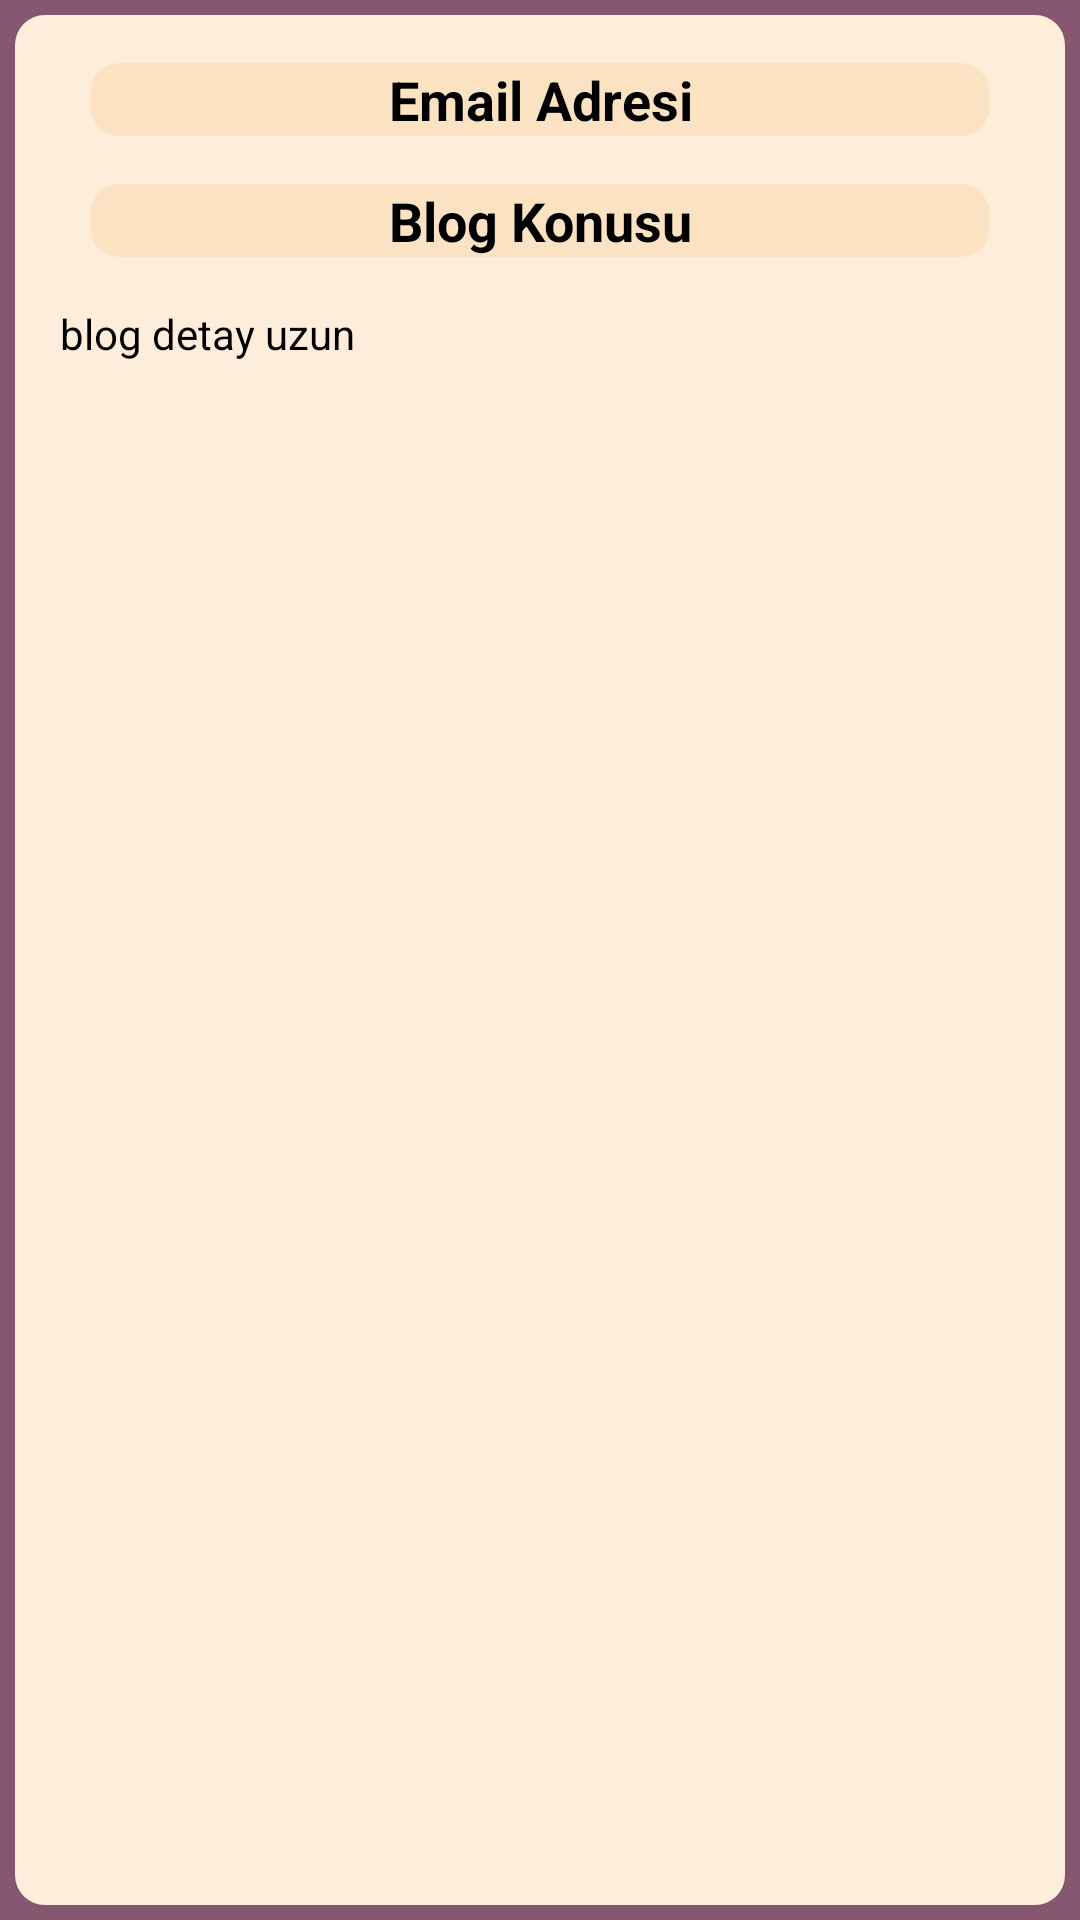

Layout XML and referenced resources for this Android screen:
<!-- AndroidManifest.xml: application theme Theme.PetsDeneme2 -->
<!-- res/layout/fragment_blog_detay.xml -->
<?xml version="1.0" encoding="utf-8"?>
<androidx.constraintlayout.widget.ConstraintLayout xmlns:android="http://schemas.android.com/apk/res/android"
    xmlns:app="http://schemas.android.com/apk/res-auto"
    xmlns:tools="http://schemas.android.com/tools"
    android:layout_width="match_parent"
    android:layout_height="match_parent"
    android:background="#85586F"
    tools:context=".ui.fragment.BlogDetayFragment">


    <androidx.constraintlayout.widget.ConstraintLayout
        android:layout_width="350dp"
        android:layout_height="630dp"
        android:background="@drawable/background2"
        app:layout_constraintBottom_toBottomOf="parent"
        app:layout_constraintEnd_toEndOf="parent"
        app:layout_constraintHorizontal_bias="0.5"
        app:layout_constraintStart_toStartOf="parent"
        app:layout_constraintTop_toTopOf="parent">

        <TextView
            android:id="@+id/textViewBlogDetayEmail"
            android:layout_width="300dp"
            android:layout_height="wrap_content"
            android:layout_marginTop="16dp"
            android:background="@drawable/background3"
            android:gravity="center"
            android:text="Email Adresi"
            android:textColor="@color/black"
            android:textSize="18sp"
            android:textStyle="bold"
            app:layout_constraintEnd_toEndOf="parent"
            app:layout_constraintHorizontal_bias="0.5"
            app:layout_constraintStart_toStartOf="parent"
            app:layout_constraintTop_toTopOf="parent"></TextView>

        <TextView
            android:id="@+id/textViewBlogDetayBlogKonu"
            android:layout_width="300dp"
            android:layout_height="wrap_content"
            android:layout_marginTop="16dp"
            android:background="@drawable/background3"
            android:gravity="center"
            android:text="Blog Konusu"
            android:textColor="@color/black"
            android:textSize="18sp"
            android:textStyle="bold"
            app:layout_constraintEnd_toEndOf="parent"
            app:layout_constraintHorizontal_bias="0.5"
            app:layout_constraintStart_toStartOf="parent"
            app:layout_constraintTop_toBottomOf="@+id/textViewBlogDetayEmail"></TextView>

        <TextView
            android:id="@+id/textViewBlogDetayText"
            android:layout_width="320dp"
            android:layout_height="wrap_content"
            android:layout_marginTop="16dp"
            android:text="blog detay uzun"
            android:textColor="@color/black"
            app:layout_constraintEnd_toEndOf="parent"
            app:layout_constraintHorizontal_bias="0.5"
            app:layout_constraintStart_toStartOf="parent"
            app:layout_constraintTop_toBottomOf="@+id/textViewBlogDetayBlogKonu"></TextView>


    </androidx.constraintlayout.widget.ConstraintLayout>


</androidx.constraintlayout.widget.ConstraintLayout>
<!-- resources referenced by this layout -->
<resources>
  <color name="black">#FF000000</color>
  <!-- drawable background2 (drawable) -->
  <?xml version="1.0" encoding="utf-8"?>
  <shape xmlns:android="http://schemas.android.com/apk/res/android"
      android:shape="rectangle">
  
      <solid android:color="#FFEDDC"></solid>
      <corners android:radius="10dp"></corners>
  
  
  </shape>
  <!-- drawable background3 (drawable) -->
  <?xml version="1.0" encoding="utf-8"?>
  <shape xmlns:android="http://schemas.android.com/apk/res/android"
      android:shape="rectangle">
  
      <solid android:color="#FBE2C2"></solid>
      <corners android:radius="10dp"></corners>
  
  
  
  </shape>
  <style name="Theme.PetsDeneme2" parent="Theme.MaterialComponents.DayNight.DarkActionBar">
          
          <item name="colorPrimary">@color/purple_500</item>
          <item name="colorPrimaryVariant">@color/purple_700</item>
          <item name="colorOnPrimary">@color/white</item>
          
          <item name="colorSecondary">@color/teal_200</item>
          <item name="colorSecondaryVariant">@color/teal_700</item>
          <item name="colorOnSecondary">@color/black</item>
          
          <item name="android:statusBarColor" tools:targetApi="l">?attr/colorPrimaryVariant</item>
          
  
          <item name="windowNoTitle">true</item>
          <item name="windowActionBar">false</item>
  
          <item name="android:textColor">@color/black</item>
  
  
      </style>
  <color name="purple_500">#85586F</color>
  <color name="purple_700">#85586F</color>
  <color name="white">#FFFFFFFF</color>
  <color name="teal_200">#FF03DAC5</color>
  <color name="teal_700">#FF018786</color>
</resources>
